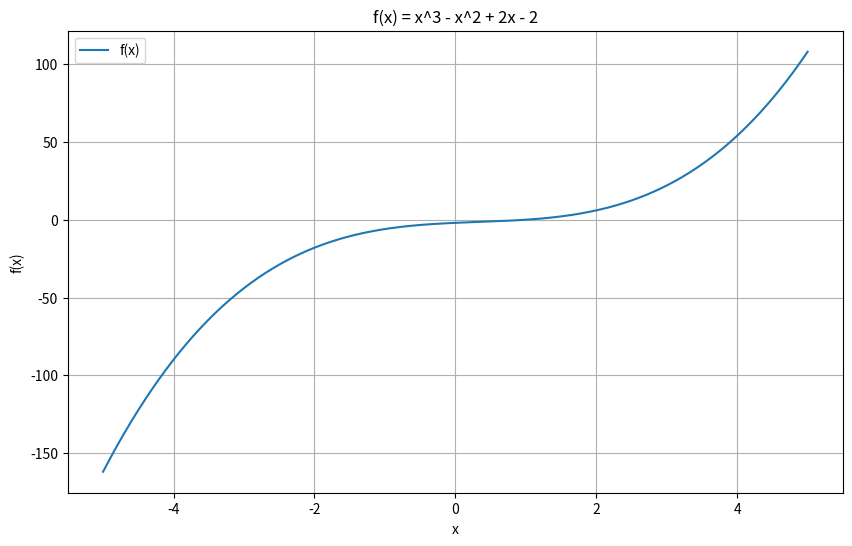

The matplotlib source for this figure: (Note: this script raises an exception after producing the figure.)
import numpy as np
import matplotlib.pyplot as plt
from scipy.optimize import newton

# Define the functions
f1 = lambda x: x**3 - x**2 + 2*x - 2
f2 = lambda x: 2*x**4 + 6*x**2 + 8
f3 = lambda x: -2 + 6.2*x - 4*x**2 + 0.7*x**3
f4 = lambda x: x**4 - 2*x**3 + 6*x**2 - 2*x + 5

# Muller's method
def mullers_method(f, x0, x1, x2, tol=1e-6, max_iter=100):
    x = [x0, x1, x2]
    iter_count = 0
    while True:
        iter_count += 1
        h1 = x[1] - x[0]
        h2 = x[2] - x[1]
        delta1 = (f(x[1]) - f(x[0])) / h1
        delta2 = (f(x[2]) - f(x[1])) / h2
        d = (delta2 - delta1) / (h2 + h1)
        b = delta2 + h2 * d
        D = np.sqrt(b**2 - 4*f(x[2])*d)
        if np.abs(b - D) < np.abs(b + D):
            E = b + D
        else:
            E = b - D
        h = -2 * f(x[2]) / E
        p = x[2] + h
        if np.abs(h) < tol or iter_count >= max_iter:
            break
        x = x[1], x[2], p
    return p, iter_count

# Bairstow's method
def bairstows_method(coefficients, r, s, tol=1e-6, max_iter=100):
    n = len(coefficients)
    g = np.array(coefficients)
    h = np.zeros_like(g)
    iter_count = 0
    while n >= 3 and iter_count < max_iter:
        iter_count += 1
        b = np.zeros(n)
        c = np.zeros(n)
        b[n-1] = g[n-1]
        b[n-2] = g[n-2] + r*b[n-1]
        c[n-1] = b[n-1]
        c[n-2] = b[n-2] + r*c[n-1]
        for i in range(n-3, -1, -1):
            b[i] = g[i] + r*b[i+1] + s*b[i+2]
            c[i] = b[i] + r*c[i+1] + s*c[i+2]
        det = c[2]*c[2] - c[3]*c[1]
        dr = (-b[1]*c[2] + b[0]*c[3]) / det
        ds = (-b[0]*c[2] + b[1]*c[1]) / det
        r += dr
        s += ds
        if np.abs(dr) < tol and np.abs(ds) < tol:
            roots = np.roots([1, -r, -s])
            g = g[:n-2]
            n -= 2
    if n == 2:
        roots = np.roots([1, -r, -s])
    elif n == 1:
        roots = [-g[0] / g[1]]
    else:
        roots = []
    return roots, iter_count

# Plot the functions
def solve_polynomial(f, title):
    x = np.linspace(-5, 5, 1000)
    y = f(x)
    plt.figure(figsize=(10, 6))
    plt.plot(x, y, label='f(x)')
    plt.title(title)
    plt.xlabel('x')
    plt.ylabel('f(x)')
    plt.legend()
    plt.grid(True)
    plt.show()

    # Initial guesses for Muller's method
    x0, x1, x2 = -1, 0, 1
    root, iter_count = mullers_method(f, x0, x1, x2)
    print(f'Muller\'s method: root = {root}, iterations = {iter_count}')

    # Initial guesses for Bairstow's method
    r, s = -1, -1
    roots, iter_count = bairstows_method(np.poly1d(f).coefficients, r, s)
    print(f'Bairstow\'s method: roots = {roots}, iterations = {iter_count}')

# Solve the polynomials
solve_polynomial(f1, "f(x) = x^3 - x^2 + 2x - 2")
solve_polynomial(f2, "f(x) = 2x^4 + 6x^2 + 8")
solve_polynomial(f3, "f(x) = -2 + 6.2x - 4x^2 + 0.7x^3")
solve_polynomial(f4, "f(x) = x^4 - 2x^3 + 6x^2 - 2x + 5")
